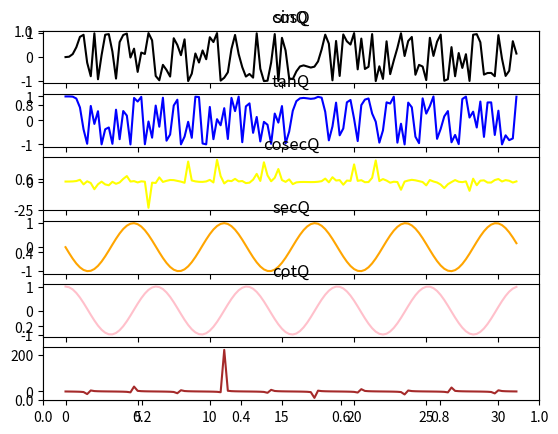

This figure's Python source:
import matplotlib.pyplot as plt
import numpy as np


Q = np.arange(0,10*np.pi,0.25)#(start,stop,step)


x = np.sin((Q)**3)
plt.title("sinQ")
plt.subplot(6,1,1)
plt.plot(Q,x,color='black')


y = np.cos((Q)**3)
plt.title("cosQ")
plt.subplot(6,1,2)
plt.plot(Q,y,color='blue')


z = np.tan((Q)**3)
plt.title("tanQ")
plt.subplot(6,1,3)
plt.plot(Q,z,color='yellow')

a = np.sin(-Q)
plt.title("cosecQ")
plt.subplot(6,1,4)
plt.plot(Q,a,color='orange')


b = np.cos(-Q)
plt.title("secQ")
plt.subplot(6,1,5)
plt.plot(Q,b,color='pink')


c = np.tan(-Q)
plt.title("cotQ")
plt.subplot(6,1,6)
plt.plot(Q,c,color='brown')


plt.show()

